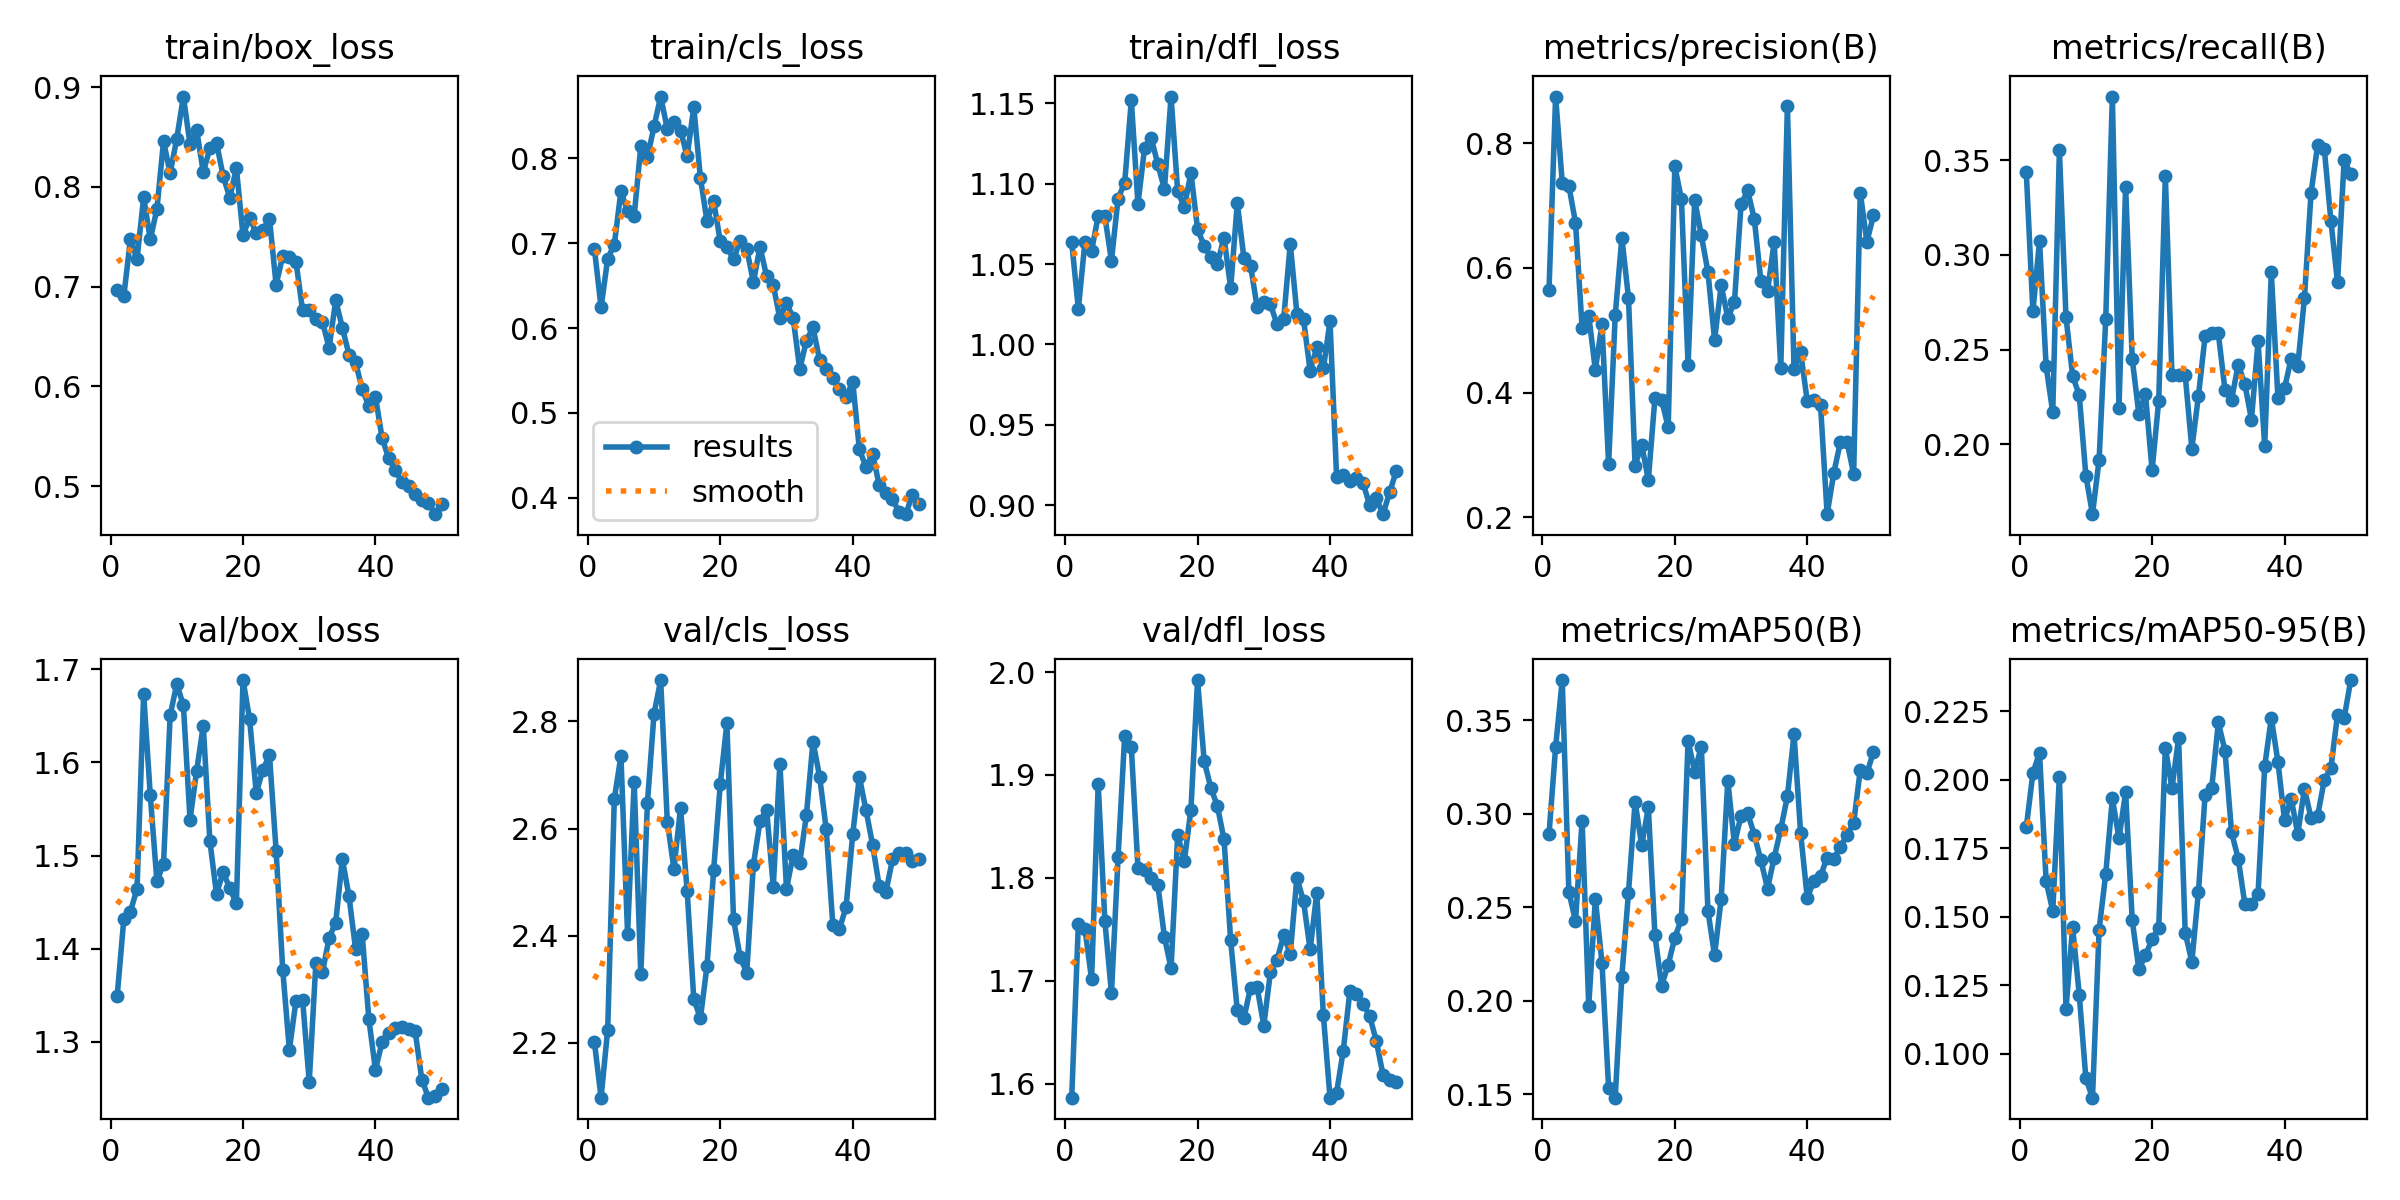

The file beside this chart, header and first rows:
epoch, time, train/box_loss, train/cls_loss, train/dfl_loss, metrics/precision(B), metrics/recall(B), metrics/mAP50(B), metrics/mAP50-95(B), val/box_loss, val/cls_loss, val/dfl_loss, lr/pg0, lr/pg1, lr/pg2
1, 29.09, 0.6965, 0.6932, 1.063, 0.5642, 0.344, 0.2889, 0.1826, 1.349, 2.201, 1.586, 8.459e-05, 8.459e-05, 8.459e-05
2, 44.94, 0.6904, 0.6243, 1.022, 0.8753, 0.2701, 0.3356, 0.2024, 1.431, 2.097, 1.755, 0.0001734, 0.0001734, 0.0001734
3, 55.54, 0.7476, 0.6818, 1.064, 0.737, 0.3074, 0.3714, 0.2098, 1.44, 2.225, 1.75, 0.0002585, 0.0002585, 0.0002585
4, 70.16, 0.7281, 0.6985, 1.058, 0.7318, 0.2411, 0.2582, 0.163, 1.465, 2.655, 1.701, 0.00034, 0.00034, 0.00034
5, 82.36, 0.7895, 0.7615, 1.08, 0.6729, 0.2168, 0.2426, 0.1522, 1.674, 2.736, 1.891, 0.0004178, 0.0004178, 0.0004178
6, 95.88, 0.7475, 0.7376, 1.08, 0.5037, 0.3553, 0.2962, 0.2011, 1.565, 2.404, 1.758, 0.0004919, 0.0004919, 0.0004919
7, 111.4, 0.7777, 0.7323, 1.052, 0.5236, 0.267, 0.1972, 0.1165, 1.472, 2.687, 1.688, 0.0005624, 0.0005624, 0.0005624
8, 121.3, 0.8458, 0.8146, 1.091, 0.4366, 0.2361, 0.2543, 0.1462, 1.491, 2.328, 1.82, 0.0006293, 0.0006293, 0.0006293
9, 135.7, 0.8138, 0.8012, 1.101, 0.5095, 0.2258, 0.2202, 0.1216, 1.651, 2.648, 1.938, 0.0006472, 0.0006472, 0.0006472
10, 149, 0.8485, 0.8379, 1.152, 0.2848, 0.1832, 0.1535, 0.09108, 1.684, 2.814, 1.927, 0.000632, 0.000632, 0.000632
11, 160.8, 0.8906, 0.873, 1.087, 0.524, 0.1629, 0.1481, 0.08408, 1.661, 2.877, 1.81, 0.0006167, 0.0006167, 0.0006167
12, 175.5, 0.8429, 0.8349, 1.122, 0.6483, 0.1918, 0.2128, 0.1454, 1.539, 2.613, 1.808, 0.0006015, 0.0006015, 0.0006015
13, 187, 0.857, 0.8434, 1.129, 0.5524, 0.2662, 0.2577, 0.1656, 1.591, 2.525, 1.799, 0.0005863, 0.0005863, 0.0005863
14, 199.6, 0.8149, 0.8327, 1.112, 0.2828, 0.3838, 0.3063, 0.1931, 1.64, 2.638, 1.793, 0.0005711, 0.0005711, 0.0005711
15, 213.6, 0.8386, 0.8027, 1.097, 0.3161, 0.2192, 0.283, 0.1785, 1.515, 2.483, 1.742, 0.0005558, 0.0005558, 0.0005558
16, 226, 0.8443, 0.8604, 1.154, 0.2595, 0.3362, 0.3033, 0.1954, 1.459, 2.281, 1.712, 0.0005406, 0.0005406, 0.0005406
17, 243.4, 0.8111, 0.7769, 1.095, 0.3917, 0.2449, 0.2349, 0.1487, 1.482, 2.246, 1.842, 0.0005254, 0.0005254, 0.0005254
18, 254.2, 0.7893, 0.7258, 1.085, 0.3881, 0.216, 0.208, 0.1309, 1.465, 2.344, 1.816, 0.0005102, 0.0005102, 0.0005102
19, 266, 0.8188, 0.7496, 1.107, 0.344, 0.2263, 0.2192, 0.136, 1.449, 2.522, 1.866, 0.0004949, 0.0004949, 0.0004949
20, 280.5, 0.7519, 0.7022, 1.072, 0.763, 0.1862, 0.2337, 0.1419, 1.689, 2.683, 1.992, 0.0004797, 0.0004797, 0.0004797
21, 290.8, 0.7686, 0.6956, 1.061, 0.7104, 0.2229, 0.2437, 0.146, 1.647, 2.797, 1.914, 0.0004645, 0.0004645, 0.0004645
22, 305.4, 0.7542, 0.681, 1.054, 0.4447, 0.3418, 0.3389, 0.2117, 1.567, 2.431, 1.888, 0.0004492, 0.0004492, 0.0004492
23, 318.8, 0.7567, 0.7031, 1.05, 0.7091, 0.2364, 0.3224, 0.1969, 1.592, 2.359, 1.87, 0.000434, 0.000434, 0.000434
24, 330.9, 0.7679, 0.693, 1.066, 0.6525, 0.2364, 0.3359, 0.215, 1.608, 2.331, 1.837, 0.0004188, 0.0004188, 0.0004188
25, 345.4, 0.7021, 0.6542, 1.035, 0.5937, 0.2364, 0.248, 0.1442, 1.505, 2.532, 1.739, 0.0004036, 0.0004036, 0.0004036
26, 357.3, 0.7307, 0.6957, 1.088, 0.4846, 0.1976, 0.2241, 0.1336, 1.377, 2.614, 1.671, 0.0003883, 0.0003883, 0.0003883
27, 370.4, 0.7295, 0.6609, 1.054, 0.5719, 0.2255, 0.2546, 0.1592, 1.291, 2.635, 1.663, 0.0003731, 0.0003731, 0.0003731
28, 384.5, 0.7251, 0.6507, 1.049, 0.52, 0.2569, 0.3175, 0.1943, 1.344, 2.491, 1.693, 0.0003579, 0.0003579, 0.0003579
29, 394.9, 0.6762, 0.6113, 1.023, 0.5448, 0.2585, 0.2838, 0.1968, 1.345, 2.721, 1.694, 0.0003427, 0.0003427, 0.0003427
30, 410.1, 0.677, 0.6293, 1.026, 0.702, 0.2585, 0.2989, 0.2208, 1.257, 2.487, 1.656, 0.0003274, 0.0003274, 0.0003274
31, 421.7, 0.6675, 0.6123, 1.025, 0.7244, 0.2288, 0.3001, 0.2106, 1.384, 2.551, 1.708, 0.0003122, 0.0003122, 0.0003122
32, 434, 0.6648, 0.5514, 1.013, 0.6787, 0.2235, 0.2887, 0.1808, 1.375, 2.536, 1.72, 0.000297, 0.000297, 0.000297
33, 448.6, 0.6387, 0.585, 1.016, 0.5784, 0.2419, 0.2749, 0.1712, 1.411, 2.624, 1.744, 0.0002818, 0.0002818, 0.0002818
34, 458.5, 0.6863, 0.6008, 1.063, 0.5624, 0.2318, 0.2599, 0.1547, 1.428, 2.762, 1.726, 0.0002665, 0.0002665, 0.0002665
35, 476.2, 0.659, 0.5623, 1.019, 0.6419, 0.2129, 0.2764, 0.1547, 1.496, 2.697, 1.8, 0.0002513, 0.0002513, 0.0002513
36, 490.8, 0.632, 0.5518, 1.016, 0.4391, 0.2544, 0.2917, 0.1584, 1.456, 2.598, 1.777, 0.0002361, 0.0002361, 0.0002361
37, 500.3, 0.624, 0.5413, 0.9836, 0.8606, 0.199, 0.3093, 0.2048, 1.399, 2.419, 1.73, 0.0002209, 0.0002209, 0.0002209
38, 514.1, 0.5973, 0.5283, 0.9981, 0.4374, 0.2909, 0.3424, 0.2225, 1.415, 2.412, 1.785, 0.0002056, 0.0002056, 0.0002056
39, 526.1, 0.5803, 0.5182, 0.9851, 0.4648, 0.2245, 0.2894, 0.2065, 1.324, 2.454, 1.666, 0.0001904, 0.0001904, 0.0001904
40, 539.7, 0.5896, 0.5369, 1.014, 0.3858, 0.2296, 0.2548, 0.1852, 1.27, 2.589, 1.586, 0.0001752, 0.0001752, 0.0001752
41, 566.5, 0.5484, 0.4572, 0.9174, 0.3877, 0.2452, 0.2642, 0.1931, 1.3, 2.696, 1.591, 0.00016, 0.00016, 0.00016
42, 580.6, 0.5278, 0.4361, 0.9186, 0.3798, 0.2415, 0.2666, 0.1802, 1.31, 2.634, 1.632, 0.0001447, 0.0001447, 0.0001447
43, 593.2, 0.5163, 0.4515, 0.9153, 0.2046, 0.2771, 0.2765, 0.1967, 1.315, 2.57, 1.69, 0.0001295, 0.0001295, 0.0001295
44, 604.5, 0.5038, 0.4147, 0.9169, 0.2707, 0.3328, 0.2759, 0.1861, 1.315, 2.492, 1.687, 0.0001143, 0.0001143, 0.0001143
45, 619.7, 0.5003, 0.4055, 0.9137, 0.3202, 0.3582, 0.2821, 0.1868, 1.314, 2.481, 1.678, 9.90472e-05, 9.90472e-05, 9.90472e-05
46, 630.6, 0.492, 0.3983, 0.9001, 0.3211, 0.3562, 0.2887, 0.1999, 1.311, 2.542, 1.665, 8.3821e-05, 8.3821e-05, 8.3821e-05
47, 644.8, 0.4862, 0.383, 0.9043, 0.2692, 0.318, 0.2948, 0.2042, 1.259, 2.555, 1.641, 6.85948e-05, 6.85948e-05, 6.85948e-05
48, 656.1, 0.4834, 0.3805, 0.8945, 0.7211, 0.2855, 0.3234, 0.2237, 1.24, 2.555, 1.609, 5.33686e-05, 5.33686e-05, 5.33686e-05
49, 669, 0.4719, 0.4031, 0.908, 0.6422, 0.3502, 0.3215, 0.2225, 1.242, 2.539, 1.604, 3.81424e-05, 3.81424e-05, 3.81424e-05
50, 684.6, 0.4825, 0.392, 0.9212, 0.6844, 0.3428, 0.3331, 0.2363, 1.249, 2.543, 1.601, 2.29162e-05, 2.29162e-05, 2.29162e-05
